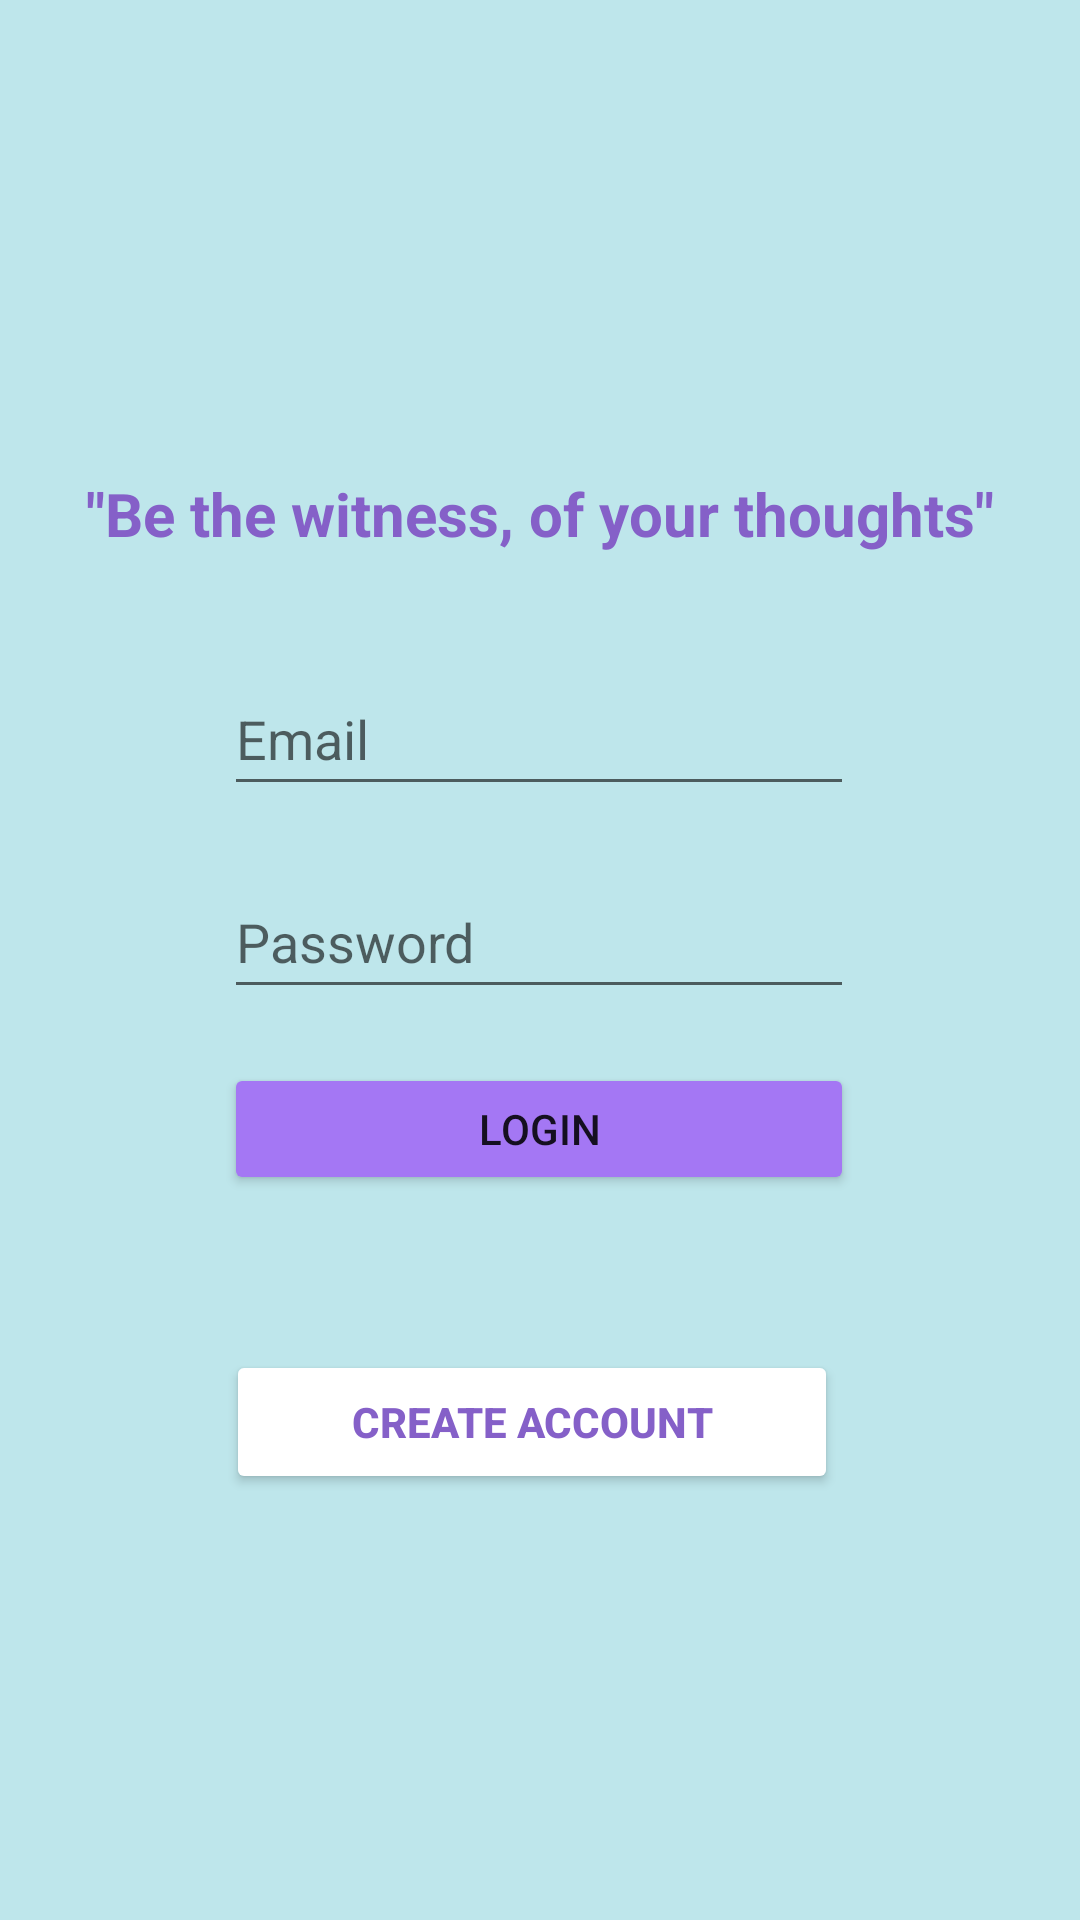

Layout XML and referenced resources for this Android screen:
<!-- AndroidManifest.xml: application theme Theme.Detox -->
<!-- res/layout/activity_main.xml -->
<?xml version="1.0" encoding="utf-8"?>
<androidx.constraintlayout.widget.ConstraintLayout xmlns:android="http://schemas.android.com/apk/res/android"
    xmlns:app="http://schemas.android.com/apk/res-auto"
    xmlns:tools="http://schemas.android.com/tools"
    android:layout_width="match_parent"
    android:layout_height="match_parent"
    android:background="#CD4D4D"
    android:backgroundTint="#BEE6EB"
    tools:context=".MainActivity">

    <ImageView
        android:id="@+id/imageView"
        android:layout_width="289dp"
        android:layout_height="140dp"
        app:layout_constraintBottom_toBottomOf="parent"
        app:layout_constraintEnd_toEndOf="parent"
        app:layout_constraintStart_toStartOf="parent"
        app:layout_constraintTop_toTopOf="parent"
        app:layout_constraintVertical_bias="0.035"
        app:srcCompat="@drawable/logo" />

    <TextView
        android:id="@+id/textView"
        android:layout_width="wrap_content"
        android:layout_height="wrap_content"
        android:text="&quot;Be the witness, of your thoughts&quot;"
        android:textColor="#8560C8"
        android:textSize="20sp"
        android:textStyle="bold"
        app:layout_constraintBottom_toBottomOf="parent"
        app:layout_constraintEnd_toEndOf="parent"
        app:layout_constraintStart_toStartOf="parent"
        app:layout_constraintTop_toBottomOf="@+id/imageView"
        app:layout_constraintVertical_bias="0.0" />

    <EditText
        android:id="@+id/editTextemail"
        android:layout_width="wrap_content"
        android:layout_height="wrap_content"
        android:layout_marginTop="36dp"
        android:ems="10"
        android:hint="Email"
        android:inputType="textEmailAddress"
        android:minHeight="48dp"
        app:layout_constraintBottom_toBottomOf="parent"
        app:layout_constraintEnd_toEndOf="parent"
        app:layout_constraintHorizontal_bias="0.497"
        app:layout_constraintStart_toStartOf="parent"
        app:layout_constraintTop_toBottomOf="@+id/textView"
        app:layout_constraintVertical_bias="0.0" />

    <EditText
        android:id="@+id/editTextPass"
        android:layout_width="wrap_content"
        android:layout_height="wrap_content"
        android:ems="10"
        android:hint="Password"
        android:inputType="textPassword"
        android:minHeight="48dp"
        app:layout_constraintBottom_toBottomOf="parent"
        app:layout_constraintEnd_toEndOf="parent"
        app:layout_constraintHorizontal_bias="0.497"
        app:layout_constraintStart_toStartOf="parent"
        app:layout_constraintTop_toBottomOf="@+id/editTextemail"
        app:layout_constraintVertical_bias="0.061" />

    <Button
        android:id="@+id/loginbtn"
        android:layout_width="210dp"
        android:layout_height="44dp"
        android:layout_marginBottom="224dp"
        android:backgroundTint="#A477F4"
        android:text="Login"
        app:layout_constraintBottom_toBottomOf="parent"
        app:layout_constraintEnd_toEndOf="parent"
        app:layout_constraintHorizontal_bias="0.497"
        app:layout_constraintStart_toStartOf="parent"
        app:layout_constraintTop_toBottomOf="@+id/editTextPass" />

    <Button
        android:id="@+id/button2"
        android:layout_width="204dp"
        android:layout_height="48dp"
        android:layout_marginBottom="4dp"
        android:backgroundTint="#FFFFFF"
        android:text="Create Account"
        android:textColor="#8560C8"
        android:textStyle="bold"
        app:layout_constraintBottom_toBottomOf="parent"
        app:layout_constraintEnd_toEndOf="parent"
        app:layout_constraintHorizontal_bias="0.483"
        app:layout_constraintStart_toStartOf="parent"
        app:layout_constraintTop_toBottomOf="@+id/loginbtn"
        app:layout_constraintVertical_bias="0.272" />

    <ImageView
        android:id="@+id/imageView2"
        android:layout_width="228dp"
        android:layout_height="61dp"
        android:layout_marginBottom="40dp"
        app:layout_constraintBottom_toBottomOf="parent"
        app:layout_constraintEnd_toEndOf="parent"
        app:layout_constraintHorizontal_bias="0.497"
        app:layout_constraintStart_toStartOf="parent"
        app:layout_constraintTop_toBottomOf="@+id/button2"
        app:layout_constraintVertical_bias="1.0"
        app:srcCompat="@drawable/logingg" />


</androidx.constraintlayout.widget.ConstraintLayout>
<!-- resources referenced by this layout -->
<resources>
  <style name="Theme.Detox" parent="Theme.MaterialComponents.DayNight.DarkActionBar">
          
          <item name="colorPrimary">@color/purple_500</item>
          <item name="colorPrimaryVariant">@color/purple_700</item>
          <item name="colorOnPrimary">@color/white</item>
          
          <item name="colorSecondary">@color/teal_200</item>
          <item name="colorSecondaryVariant">@color/teal_700</item>
          <item name="colorOnSecondary">@color/black</item>
          
          <item name="android:statusBarColor">?attr/colorPrimaryVariant</item>
          
      </style>
  <!-- not gathered from this repository: default colours our renderer supplied (Android Studio template values) -->
  <color name="purple_500">#FF6200EE</color>
  <color name="purple_700">#FF3700B3</color>
  <color name="teal_200">#FF03DAC5</color>
  <color name="teal_700">#FF018786</color>
  <color name="black">#FF000000</color>
  <color name="white">#FFFFFFFF</color>
</resources>
